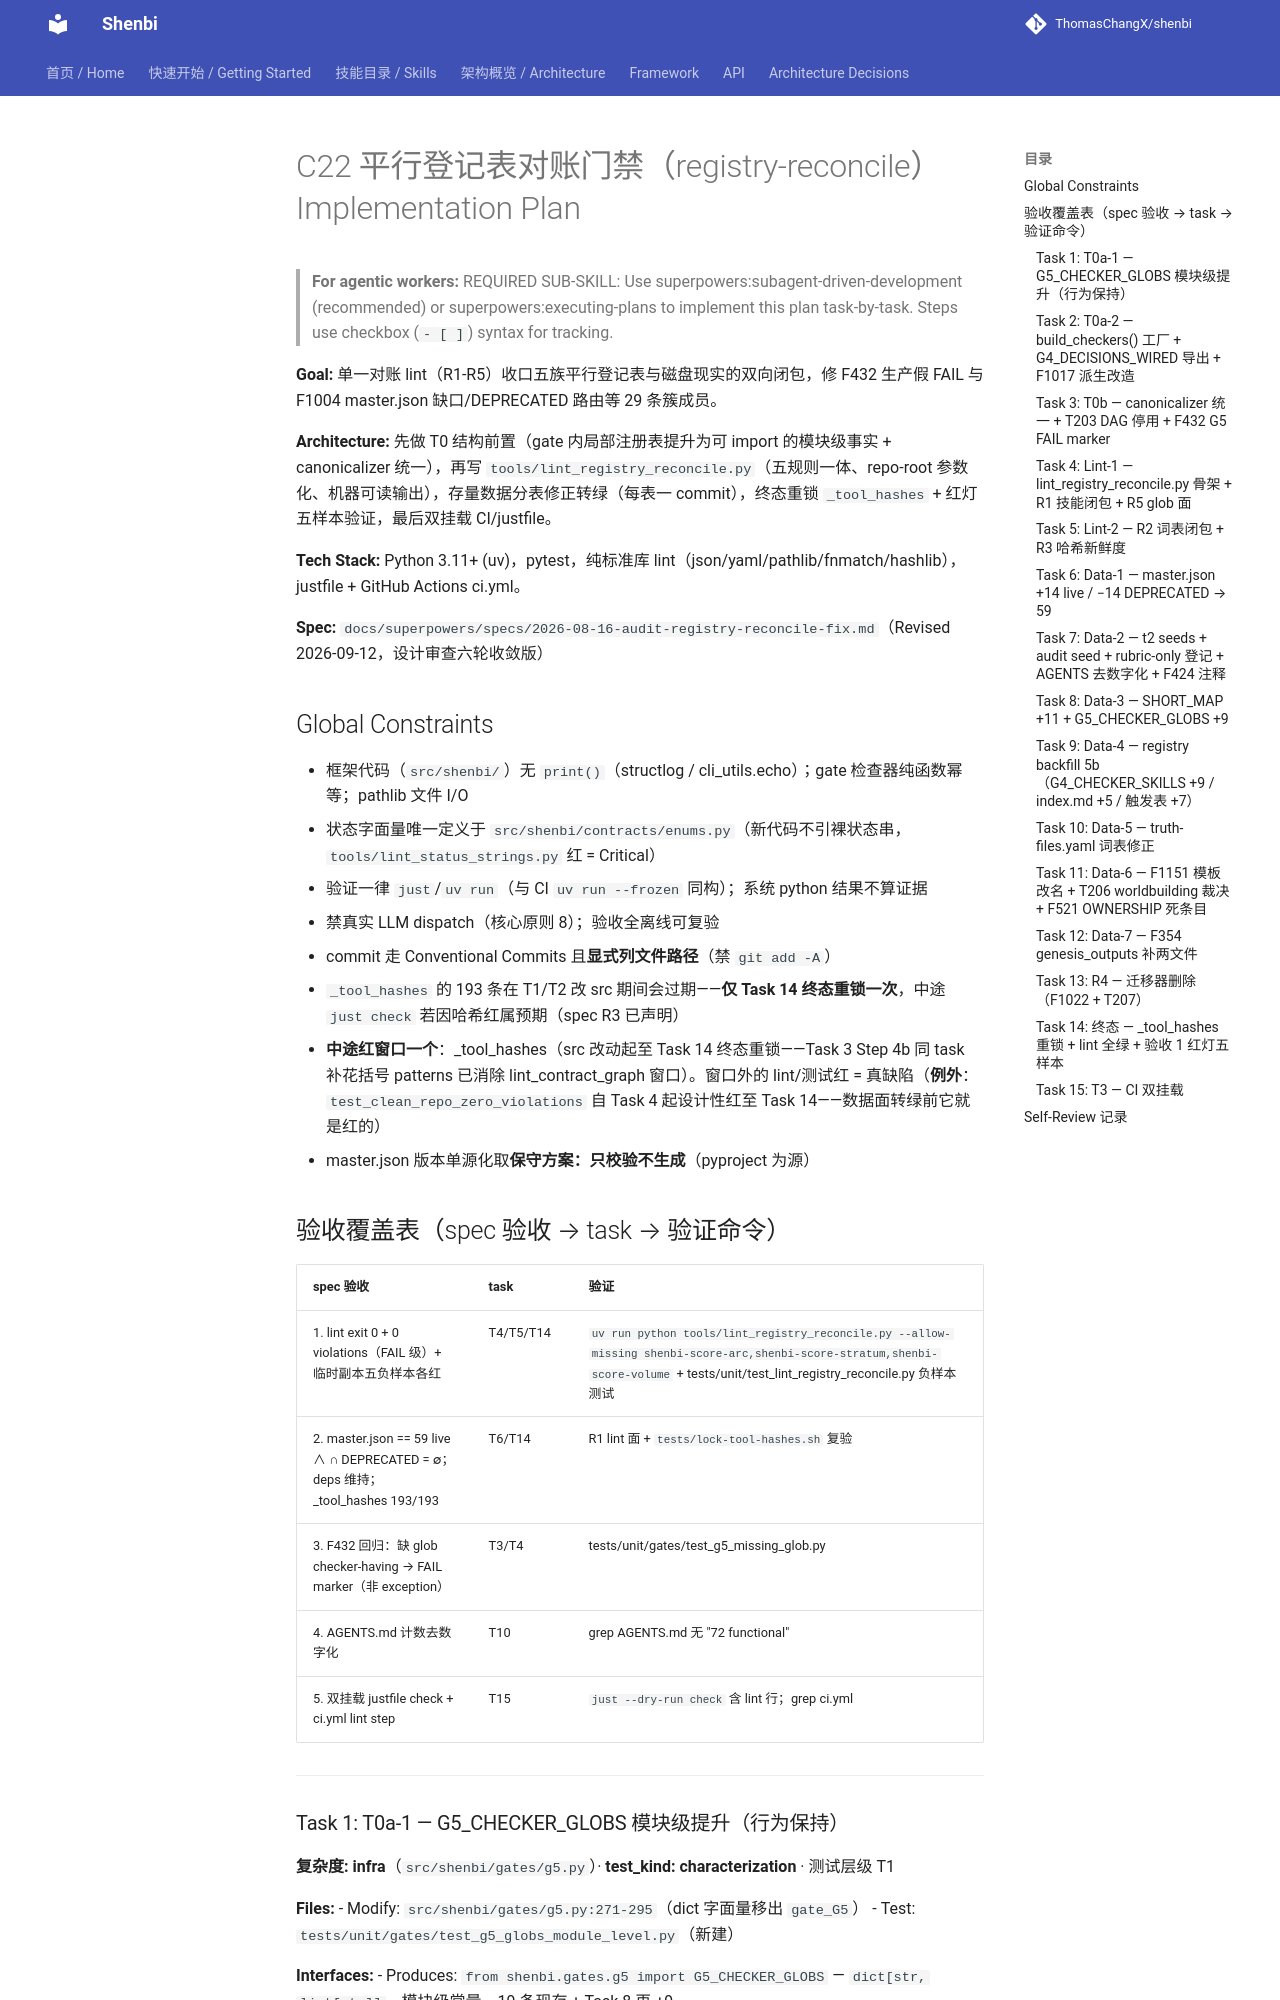

repository: ThomasChangX/shenbi · page: superpowers/plans/archive/2026-09-12-registry-reconcile-lint/index.html · generator: mkdocs

# C22 平行登记表对账门禁（registry-reconcile）Implementation Plan

> **For agentic workers:** REQUIRED SUB-SKILL: Use superpowers:subagent-driven-development (recommended) or superpowers:executing-plans to implement this plan task-by-task. Steps use checkbox (`- [ ]`) syntax for tracking.

**Goal:** 单一对账 lint（R1-R5）收口五族平行登记表与磁盘现实的双向闭包，修 F432 生产假 FAIL 与 F1004 master.json 缺口/DEPRECATED 路由等 29 条簇成员。

**Architecture:** 先做 T0 结构前置（gate 内局部注册表提升为可 import 的模块级事实 + canonicalizer 统一），再写 `tools/lint_registry_reconcile.py`（五规则一体、repo-root 参数化、机器可读输出），存量数据分表修正转绿（每表一 commit），终态重锁 `_tool_hashes` + 红灯五样本验证，最后双挂载 CI/justfile。

**Tech Stack:** Python 3.11+ (uv)，pytest，纯标准库 lint（json/yaml/pathlib/fnmatch/hashlib），justfile + GitHub Actions ci.yml。

**Spec:** `docs/superpowers/specs/2026-08-16-audit-registry-reconcile-fix.md`（Revised 2026-09-12，设计审查六轮收敛版）

## Global Constraints

- 框架代码（`src/shenbi/`）无 `print()`（structlog / cli_utils.echo）；gate 检查器纯函数幂等；pathlib 文件 I/O
- 状态字面量唯一定义于 `src/shenbi/contracts/enums.py`（新代码不引裸状态串，`tools/lint_status_strings.py` 红 = Critical）
- 验证一律 `just`/`uv run`（与 CI `uv run --frozen` 同构）；系统 python 结果不算证据
- 禁真实 LLM dispatch（核心原则 8）；验收全离线可复验
- commit 走 Conventional Commits 且**显式列文件路径**（禁 `git add -A`）
- `_tool_hashes` 的 193 条在 T1/T2 改 src 期间会过期——**仅 Task 14 终态重锁一次**，中途 `just check` 若因哈希红属预期（spec R3 已声明）
- **中途红窗口一个**：_tool_hashes（src 改动起至 Task 14 终态重锁——Task 3 Step 4b 同 task 补花括号 patterns 已消除 lint_contract_graph 窗口）。窗口外的 lint/测试红 = 真缺陷（**例外**：`test_clean_repo_zero_violations` 自 Task 4 起设计性红至 Task 14——数据面转绿前它就是红的）
- master.json 版本单源化取**保守方案：只校验不生成**（pyproject 为源）

## 验收覆盖表（spec 验收 → task → 验证命令）

| spec 验收 | task | 验证 |
|---|---|---|
| 1. lint exit 0 + 0 violations（FAIL 级）+ 临时副本五负样本各红 | T4/T5/T14 | `uv run python tools/lint_registry_reconcile.py --allow-missing shenbi-score-arc,shenbi-score-stratum,shenbi-score-volume` + tests/unit/test_lint_registry_reconcile.py 负样本测试 |
| 2. master.json == 59 live ∧ ∩ DEPRECATED = ∅；deps 维持；_tool_hashes 193/193 | T6/T14 | R1 lint 面 + `tests/lock-tool-hashes.sh` 复验 |
| 3. F432 回归：缺 glob checker-having → FAIL marker（非 exception） | T3/T4 | tests/unit/gates/test_g5_missing_glob.py |
| 4. AGENTS.md 计数去数字化 | T10 | grep AGENTS.md 无 "72 functional" |
| 5. 双挂载 justfile check + ci.yml lint step | T15 | `just --dry-run check` 含 lint 行；grep ci.yml |

---
